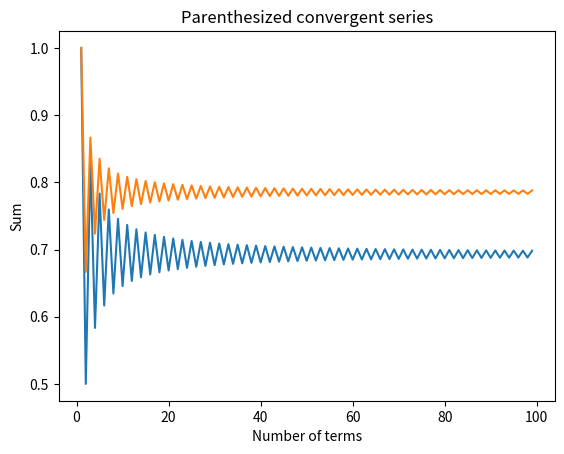

Source code (Python):
import matplotlib.pyplot as plt

# define function to calculate infinite series


def infinite_series(n):
    sum = 0
    for i in range(1, n+1):
        sum += (-1)**(i+1) / i
    return sum


# plot original series
x_values = []
y_values = []

for n in range(1, 100):
    x_values.append(n)
    y_values.append(infinite_series(n))

plt.plot(x_values, y_values)
plt.xlabel('Number of terms')
plt.ylabel('Sum')
plt.title('Convergent infinite series')
plt.show()

# define function to calculate parenthesized series


def parenthesized_series(n):
    sum = 0
    for i in range(1, n+1):
        if i % 2 == 1:
            sum += 1 / (2*i-1)
        else:
            sum -= 1 / (2*i-1)
    return sum


# plot parenthesized series
x_values = []
y_values = []

for n in range(1, 100):
    x_values.append(n)
    y_values.append(parenthesized_series(n))

plt.plot(x_values, y_values)
plt.xlabel('Number of terms')
plt.ylabel('Sum')
plt.title('Parenthesized convergent series')
plt.show()
